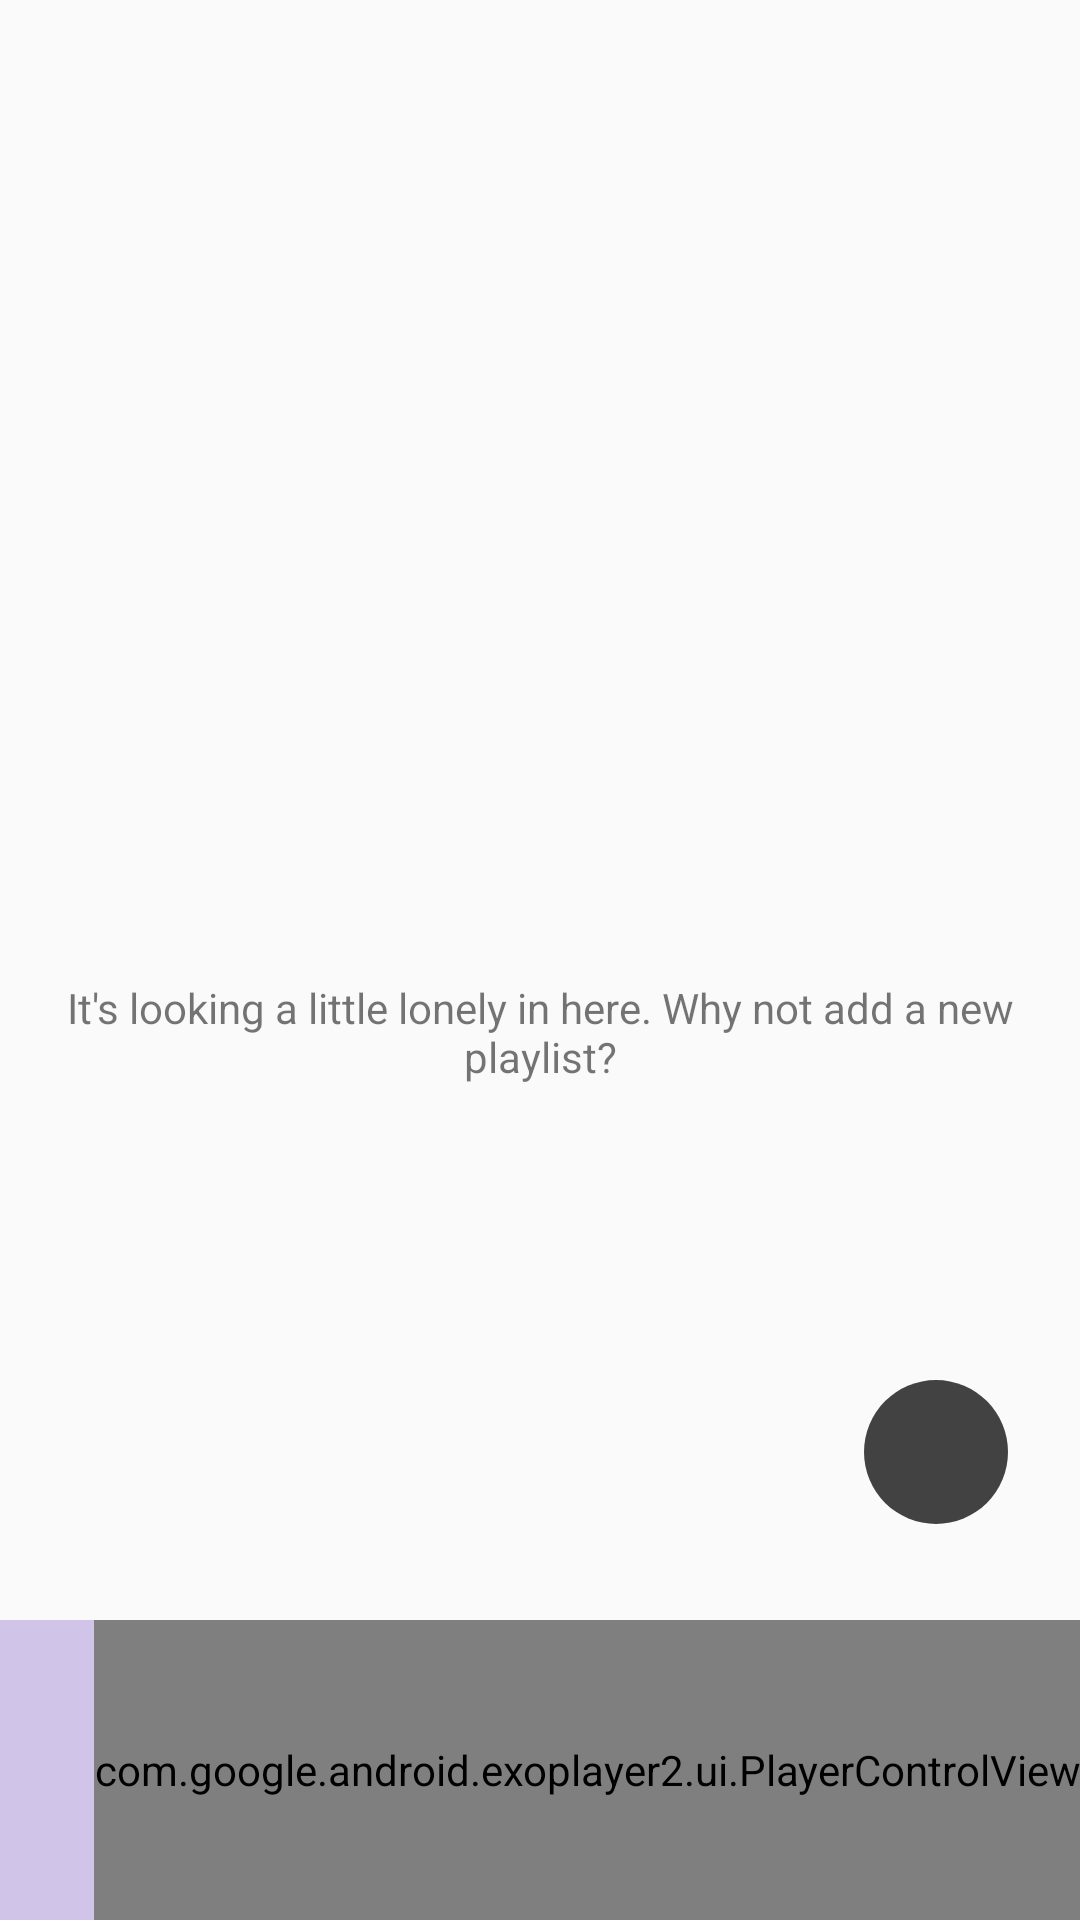

This screen was rendered from an Android layout file. Write that file and the resources it references.
<!-- AndroidManifest.xml: application theme AppTheme -->
<!-- res/layout/fragment_playlists.xml -->
<?xml version="1.0" encoding="utf-8"?>
<androidx.constraintlayout.widget.ConstraintLayout xmlns:android="http://schemas.android.com/apk/res/android"
    xmlns:app="http://schemas.android.com/apk/res-auto"
    xmlns:tools="http://schemas.android.com/tools"
    android:layout_width="match_parent"
    android:layout_height="match_parent"
    tools:context=".ui.settings.SettingsFragment">

    <androidx.recyclerview.widget.RecyclerView
        android:id="@+id/playlistRecyclerView"
        android:layout_width="match_parent"
        android:layout_height="match_parent"
        android:layout_marginTop="48dp"
        android:layout_marginBottom="100dp"
        android:scrollbars="vertical"
        app:layout_constraintBottom_toBottomOf="parent"
        app:layout_constraintEnd_toEndOf="parent"
        app:layout_constraintHorizontal_bias="1.0"
        app:layout_constraintStart_toStartOf="parent"
        app:layout_constraintTop_toTopOf="parent"
        app:layout_constraintVertical_bias="1.0" />

    <TextView
        android:id="@+id/playlist_missingPlaylistText"
        android:layout_width="0dp"
        android:layout_height="67dp"
        android:layout_marginStart="16dp"
        android:layout_marginEnd="16dp"
        android:gravity="center"
        android:text="@string/text_no_playlists"
        android:textAlignment="center"
        app:layout_constraintBottom_toBottomOf="parent"
        app:layout_constraintEnd_toEndOf="parent"
        app:layout_constraintStart_toStartOf="@+id/playlistRecyclerView"
        app:layout_constraintTop_toTopOf="@+id/playlistRecyclerView"
        tools:visibility="invisible" />

    <TextView
        android:id="@+id/playlist_popupBackground"
        android:layout_width="0dp"
        android:layout_height="0dp"
        android:background="@color/colorTint"
        app:layout_constraintBottom_toBottomOf="parent"
        app:layout_constraintEnd_toEndOf="parent"
        app:layout_constraintStart_toStartOf="parent"
        app:layout_constraintTop_toBottomOf="@+id/playlistRecyclerView" />

    <ImageView
        android:id="@+id/playlist_popupAlbumImage"
        android:layout_width="80dp"
        android:layout_height="80dp"
        android:layout_marginStart="16dp"
        android:layout_marginTop="8dp"
        android:layout_marginBottom="8dp"
        app:layout_constraintBottom_toBottomOf="parent"
        app:layout_constraintStart_toStartOf="parent"
        app:layout_constraintTop_toBottomOf="@+id/playlistRecyclerView"
        app:srcCompat="@drawable/ic_album_24px" />

    <TextView
        android:id="@+id/playlist_popupTitle"
        android:layout_width="0dp"
        android:layout_height="wrap_content"
        android:layout_marginStart="16dp"
        android:layout_marginTop="16dp"
        android:layout_marginEnd="16dp"
        android:text="No song playing"
        app:layout_constraintEnd_toStartOf="@+id/playlist_now_playing_playerview"
        app:layout_constraintStart_toEndOf="@+id/playlist_popupAlbumImage"
        app:layout_constraintTop_toBottomOf="@+id/playlistRecyclerView" />

    <TextView
        android:id="@+id/playlist_popupArtist"
        android:layout_width="0dp"
        android:layout_height="wrap_content"
        android:layout_marginStart="16dp"
        android:layout_marginTop="16dp"
        android:layout_marginEnd="16dp"
        android:layout_marginBottom="16dp"
        app:layout_constraintBottom_toBottomOf="parent"
        app:layout_constraintEnd_toStartOf="@+id/playlist_now_playing_playerview"
        app:layout_constraintStart_toEndOf="@+id/playlist_popupAlbumImage"
        app:layout_constraintTop_toBottomOf="@+id/playlist_popupTitle" />

    <ImageButton
        android:id="@+id/addPlaylistButton"
        android:layout_width="48dp"
        android:layout_height="48dp"
        android:layout_alignParentTop="true"
        android:layout_centerHorizontal="true"
        android:layout_marginEnd="24dp"
        android:layout_marginBottom="32dp"
        android:background="@drawable/round_button"
        android:padding="8dp"
        android:scaleType="fitCenter"
        android:src="@drawable/ic_playlist_add_24px"
        android:tint="#FFFFFF"
        app:layout_constraintBottom_toTopOf="@+id/playlist_now_playing_playerview"
        app:layout_constraintEnd_toEndOf="parent" />

    <com.google.android.exoplayer2.ui.PlayerControlView
        android:id="@+id/playlist_now_playing_playerview"
        android:layout_width="wrap_content"
        android:layout_height="0dp"
        app:controller_layout_id="@layout/custom_controls"
        app:layout_constraintBottom_toBottomOf="parent"
        app:layout_constraintEnd_toEndOf="@+id/playlist_popupBackground"
        app:layout_constraintTop_toBottomOf="@+id/playlistRecyclerView" />

</androidx.constraintlayout.widget.ConstraintLayout>
<!-- res/layout/custom_controls.xml (included above) -->
<?xml version="1.0" encoding="utf-8"?>
<androidx.constraintlayout.widget.ConstraintLayout xmlns:android="http://schemas.android.com/apk/res/android"
    xmlns:app="http://schemas.android.com/apk/res-auto"
    android:layout_width="match_parent"
    android:layout_height="match_parent">

    <ImageButton
        android:id="@id/exo_play"
        style="@style/ExoMediaButton.Play"
        android:layout_width="48dp"
        android:layout_height="48dp"
        android:layout_gravity="center"
        android:layout_marginEnd="24dp"
        android:layout_marginBottom="32dp"
        android:background="@drawable/round_button"
        android:padding="4dp"
        android:scaleType="fitCenter"
        app:layout_constraintBottom_toBottomOf="parent"
        app:layout_constraintEnd_toEndOf="parent" />

    <ImageButton
        android:id="@id/exo_pause"
        style="@style/ExoMediaButton.Pause"
        android:layout_width="48dp"
        android:layout_height="48dp"
        android:layout_gravity="center"
        android:layout_marginEnd="24dp"
        android:layout_marginBottom="32dp"
        android:adjustViewBounds="false"
        android:background="@drawable/round_button"
        android:cropToPadding="false"
        android:padding="4dp"
        android:scaleType="centerCrop"
        app:layout_constraintBottom_toBottomOf="parent"
        app:layout_constraintEnd_toEndOf="parent"/>
</androidx.constraintlayout.widget.ConstraintLayout>
<!-- resources referenced by this layout -->
<resources>
  <color name="colorTint">#D1C4E9</color>
  <!-- drawable round_button (drawable) -->
  <?xml version="1.0" encoding="utf-8"?>
  <shape xmlns:android="http://schemas.android.com/apk/res/android"
      android:shape="oval" >
      <solid android:color="#424242"></solid>
  </shape>
  <string name="text_no_playlists">It\'s looking a little lonely in here.
      Why not add a new playlist?</string>
  <style name="AppTheme" parent="Theme.AppCompat.Light.DarkActionBar">
          
          <item name="actionBarStyle">@style/ActionBarStyle</item>
          <item name="colorPrimary">@color/colorPrimary</item>
          <item name="colorPrimaryDark">@color/colorPrimaryDark</item>
          <item name="colorPrimarySurface">@color/colorPrimaryLight</item>
          <item name="colorAccent">@color/colorTint</item>
      </style>
  <style name="ActionBarStyle" parent="Widget.AppCompat.ActionBar">
          <item name="background">@color/colorTint</item>
      </style>
  <color name="colorPrimary">#616161</color>
  <color name="colorPrimaryDark">#424242</color>
  <color name="colorPrimaryLight">#707070</color>
</resources>
